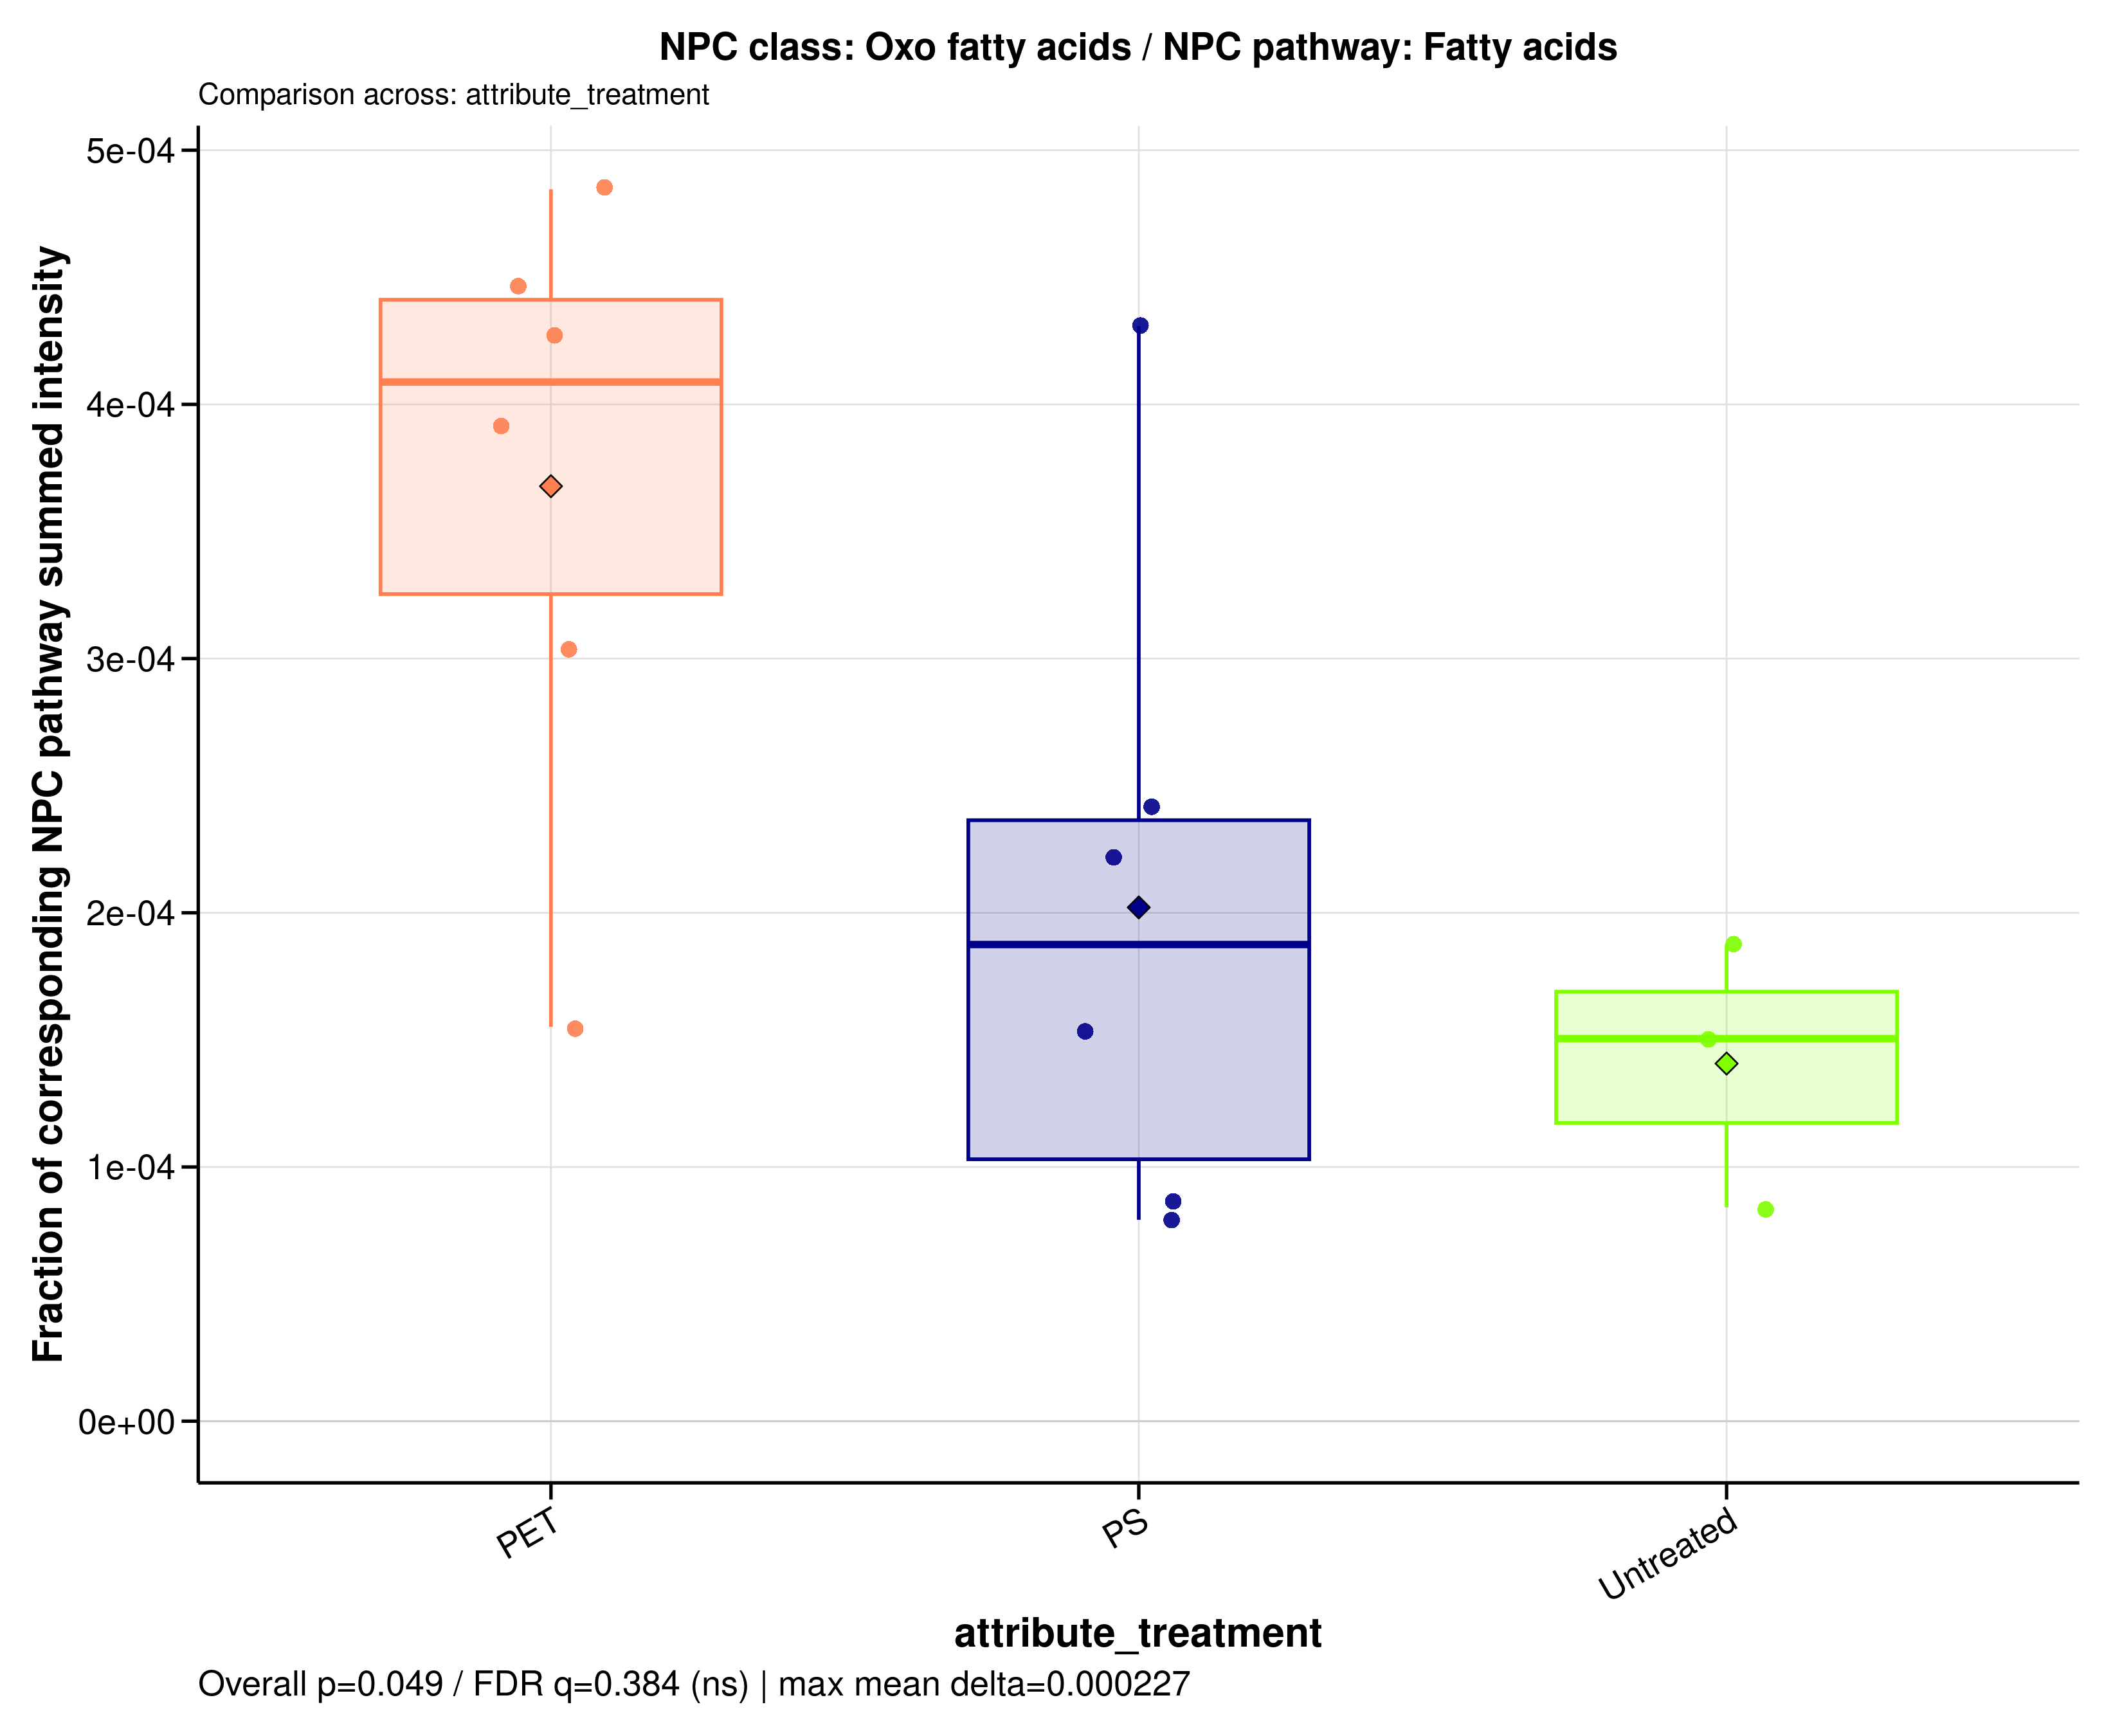

Data behind this chart, as committed beside it:
sample_id	group	data_source	numerator_level	numerator_term	numerator_class	denominator_level	denominator_term	npc_pathway	npc_superclass	npc_class	ratio_label	ratio_plot_label	numerator_n_features	denominator_n_features	numerator_summed_intensity	denominator_summed_intensity	ratio	npc_overall_test	npc_overall_p_value	npc_overall_q_value	npc_overall_significance	npc_max_mean_difference	npc_max_median_difference
A549_110626_PET05	PET	raw	class	Oxo fatty acids	Oxo fatty acids	pathway	Fatty acids	Fatty acids	Fatty Acids and Conjugates	Oxo fatty acids	NPC class: Oxo fatty acids / NPC pathway…	Oxo fatty acids	2	1440	15211438	34114366378	0.0004459	kruskal_wallis	0.04917	0.3844	ns	0.0002271	0.0002583
A549_110626_PET100	PET	raw	class	Oxo fatty acids	Oxo fatty acids	pathway	Fatty acids	Fatty acids	Fatty Acids and Conjugates	Oxo fatty acids	NPC class: Oxo fatty acids / NPC pathway…	Oxo fatty acids	2	1440	13849112	35458165161	0.0003906	kruskal_wallis	0.04917	0.3844	ns	0.0002271	0.0002583
A549_110626_PS05	PS	raw	class	Oxo fatty acids	Oxo fatty acids	pathway	Fatty acids	Fatty acids	Fatty Acids and Conjugates	Oxo fatty acids	NPC class: Oxo fatty acids / NPC pathway…	Oxo fatty acids	2	1440	8389081	34785738557	0.0002412	kruskal_wallis	0.04917	0.3844	ns	0.0002271	0.0002583
A549_110626_PS100	PS	raw	class	Oxo fatty acids	Oxo fatty acids	pathway	Fatty acids	Fatty acids	Fatty Acids and Conjugates	Oxo fatty acids	NPC class: Oxo fatty acids / NPC pathway…	Oxo fatty acids	2	1440	16928770	39295522103	0.0004308	kruskal_wallis	0.04917	0.3844	ns	0.0002271	0.0002583
A549_110626_untreated	Untreated	raw	class	Oxo fatty acids	Oxo fatty acids	pathway	Fatty acids	Fatty acids	Fatty Acids and Conjugates	Oxo fatty acids	NPC class: Oxo fatty acids / NPC pathway…	Oxo fatty acids	2	1440	6129547	40726922534	0.0001505	kruskal_wallis	0.04917	0.3844	ns	0.0002271	0.0002583
A549_180626_PET05	PET	raw	class	Oxo fatty acids	Oxo fatty acids	pathway	Fatty acids	Fatty acids	Fatty Acids and Conjugates	Oxo fatty acids	NPC class: Oxo fatty acids / NPC pathway…	Oxo fatty acids	2	1440	13322764	31199184664	0.000427	kruskal_wallis	0.04917	0.3844	ns	0.0002271	0.0002583
A549_180626_PET100	PET	raw	class	Oxo fatty acids	Oxo fatty acids	pathway	Fatty acids	Fatty acids	Fatty Acids and Conjugates	Oxo fatty acids	NPC class: Oxo fatty acids / NPC pathway…	Oxo fatty acids	2	1440	5658042	36474343757	0.0001551	kruskal_wallis	0.04917	0.3844	ns	0.0002271	0.0002583
A549_180626_PS05	PS	raw	class	Oxo fatty acids	Oxo fatty acids	pathway	Fatty acids	Fatty acids	Fatty Acids and Conjugates	Oxo fatty acids	NPC class: Oxo fatty acids / NPC pathway…	Oxo fatty acids	2	1440	2882108	36381542276	7.92189505920155e-05	kruskal_wallis	0.04917	0.3844	ns	0.0002271	0.0002583
A549_180626_PS100	PS	raw	class	Oxo fatty acids	Oxo fatty acids	pathway	Fatty acids	Fatty acids	Fatty Acids and Conjugates	Oxo fatty acids	NPC class: Oxo fatty acids / NPC pathway…	Oxo fatty acids	2	1440	5808365	38000221484	0.0001529	kruskal_wallis	0.04917	0.3844	ns	0.0002271	0.0002583
A549_180626_untreated	Untreated	raw	class	Oxo fatty acids	Oxo fatty acids	pathway	Fatty acids	Fatty acids	Fatty Acids and Conjugates	Oxo fatty acids	NPC class: Oxo fatty acids / NPC pathway…	Oxo fatty acids	2	1440	3211658	38180285352	8.41182319716461e-05	kruskal_wallis	0.04917	0.3844	ns	0.0002271	0.0002583
A549_210626_PET05	PET	raw	class	Oxo fatty acids	Oxo fatty acids	pathway	Fatty acids	Fatty acids	Fatty Acids and Conjugates	Oxo fatty acids	NPC class: Oxo fatty acids / NPC pathway…	Oxo fatty acids	2	1440	11091587	36530109796	0.0003036	kruskal_wallis	0.04917	0.3844	ns	0.0002271	0.0002583
A549_210626_PET100	PET	raw	class	Oxo fatty acids	Oxo fatty acids	pathway	Fatty acids	Fatty acids	Fatty Acids and Conjugates	Oxo fatty acids	NPC class: Oxo fatty acids / NPC pathway…	Oxo fatty acids	2	1440	19638350	40523921543	0.0004846	kruskal_wallis	0.04917	0.3844	ns	0.0002271	0.0002583
A549_210626_PS05	PS	raw	class	Oxo fatty acids	Oxo fatty acids	pathway	Fatty acids	Fatty acids	Fatty Acids and Conjugates	Oxo fatty acids	NPC class: Oxo fatty acids / NPC pathway…	Oxo fatty acids	2	1440	2993083	34631729940	8.64260319984693e-05	kruskal_wallis	0.04917	0.3844	ns	0.0002271	0.0002583
A549_210626_PS100	PS	raw	class	Oxo fatty acids	Oxo fatty acids	pathway	Fatty acids	Fatty acids	Fatty Acids and Conjugates	Oxo fatty acids	NPC class: Oxo fatty acids / NPC pathway…	Oxo fatty acids	2	1440	9544568	42962798740	0.0002222	kruskal_wallis	0.04917	0.3844	ns	0.0002271	0.0002583
A549_210626_untreated	Untreated	raw	class	Oxo fatty acids	Oxo fatty acids	pathway	Fatty acids	Fatty acids	Fatty Acids and Conjugates	Oxo fatty acids	NPC class: Oxo fatty acids / NPC pathway…	Oxo fatty acids	2	1440	7113951	37950422098	0.0001875	kruskal_wallis	0.04917	0.3844	ns	0.0002271	0.0002583
